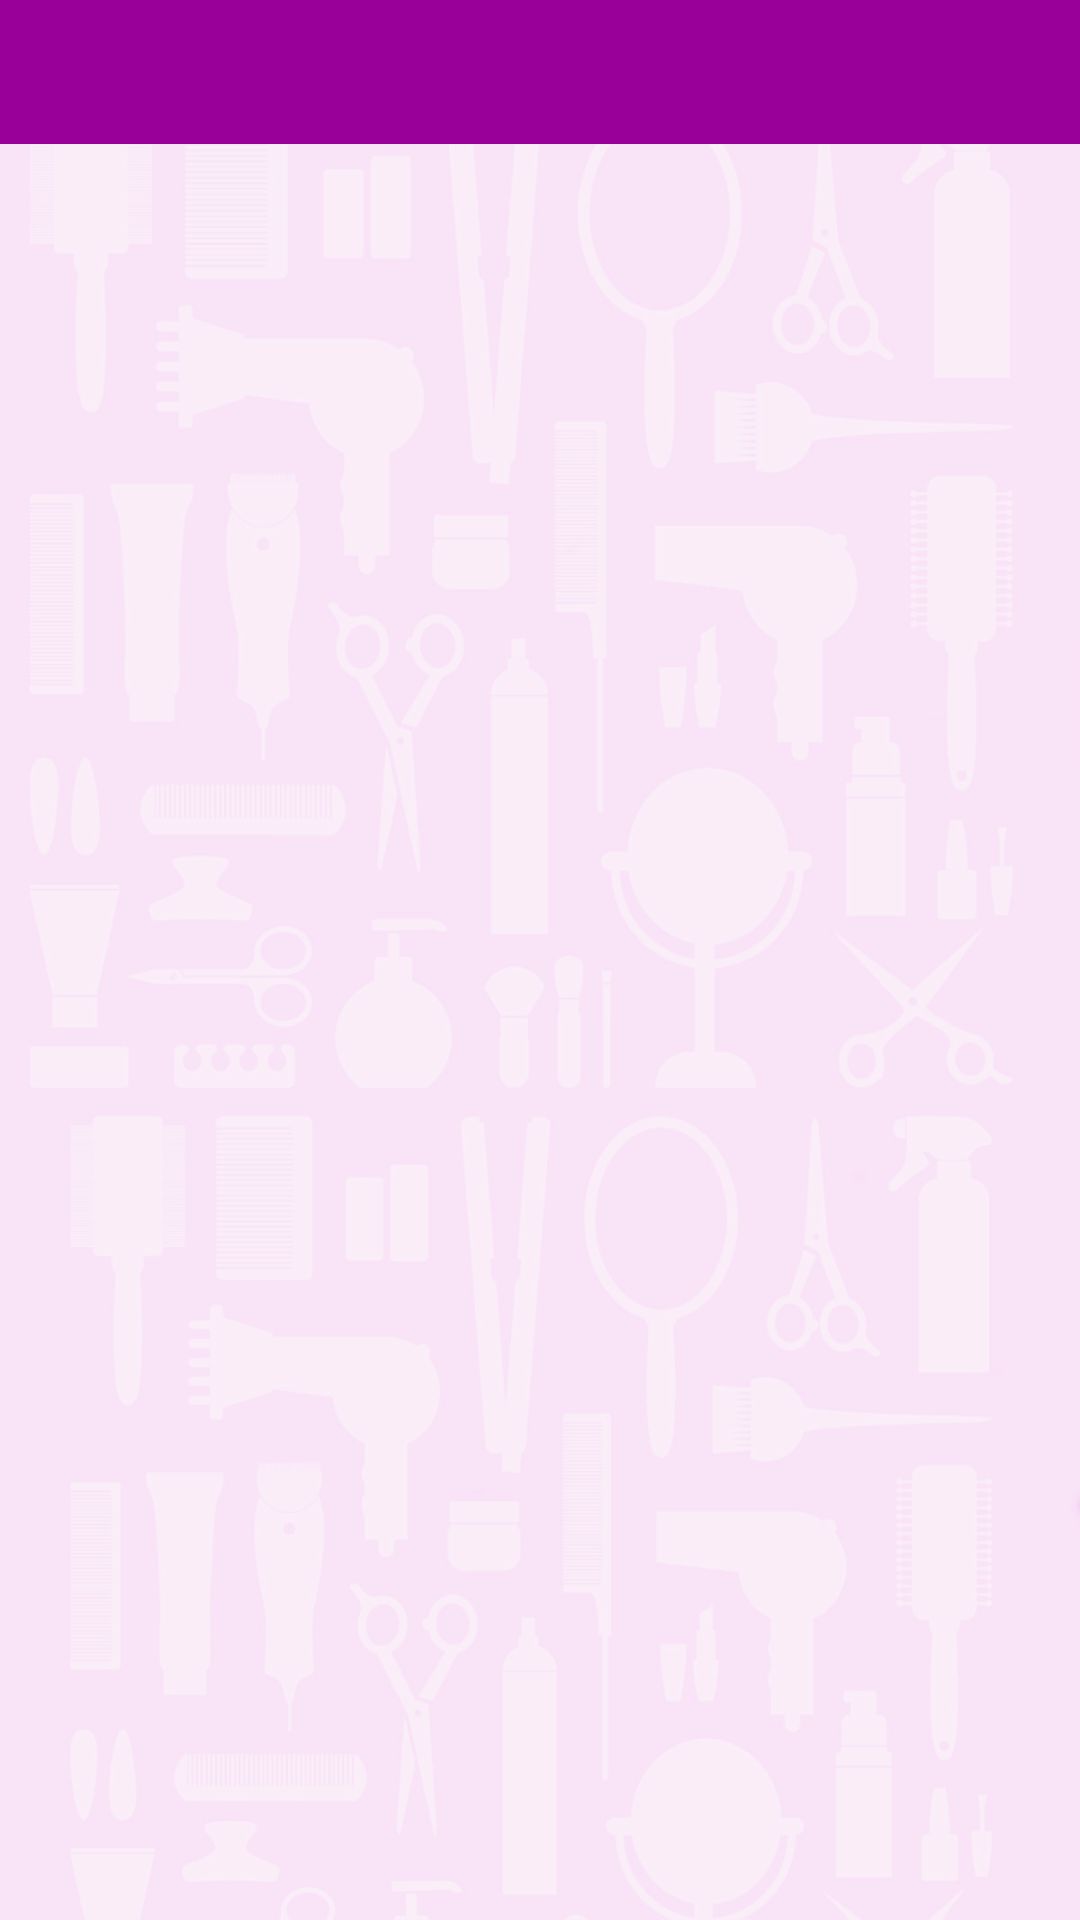

The Android layout XML behind this screen, and the referenced resources:
<!-- AndroidManifest.xml: application theme AppTheme -->
<!-- res/layout/fragment_configuracion.xml -->
<?xml version="1.0" encoding="utf-8"?>
<android.support.design.widget.CoordinatorLayout xmlns:android="http://schemas.android.com/apk/res/android"
    xmlns:app="http://schemas.android.com/apk/res-auto"
    xmlns:tools="http://schemas.android.com/tools"
    android:layout_width="match_parent"
    android:layout_height="match_parent"
    android:background="@color/colorBlanco"
    android:fitsSystemWindows="true"
    tools:context=".activities.Login">

    <android.support.design.widget.AppBarLayout xmlns:android="http://schemas.android.com/apk/res/android"
        xmlns:tools="http://schemas.android.com/tools"
        xmlns:app="http://schemas.android.com/apk/res-auto"
        android:layout_width="match_parent"
        android:layout_height="match_parent"
        android:theme="@style/ThemeOverlay.AppCompat.Dark.ActionBar">

        <android.support.design.widget.TabLayout
            android:id="@+id/tabLayout"
            android:layout_width="match_parent"
            android:layout_height="wrap_content"
            app:tabMode="fixed"
            app:tabGravity="fill"
            />

        <android.support.v4.view.ViewPager
            android:id="@+id/viewpager"
            android:layout_width="match_parent"
            android:layout_height="wrap_content"
            android:background="@drawable/fondo_beya"
            app:layout_behavior="@string/appbar_scrolling_view_behavior"/>

    </android.support.design.widget.AppBarLayout>

</android.support.design.widget.CoordinatorLayout>
<!-- resources referenced by this layout -->
<resources>
  <color name="colorBlanco">#FFFFFF</color>
  <!-- drawable fondo_beya: png bitmap (drawable-xhdpi, 593087 bytes) -->
  <style name="AppTheme" parent="Theme.AppCompat.Light.DarkActionBar">
          
          <item name="colorPrimary">@color/colorPrimary</item>
          <item name="colorPrimaryDark">@color/colorPrimaryDark</item>
          <item name="colorAccent">@color/colorAccent</item>
      </style>
  <color name="colorPrimary">#990099</color>
  <color name="colorPrimaryDark">#580758</color>
  <color name="colorAccent">#990099</color>
</resources>
